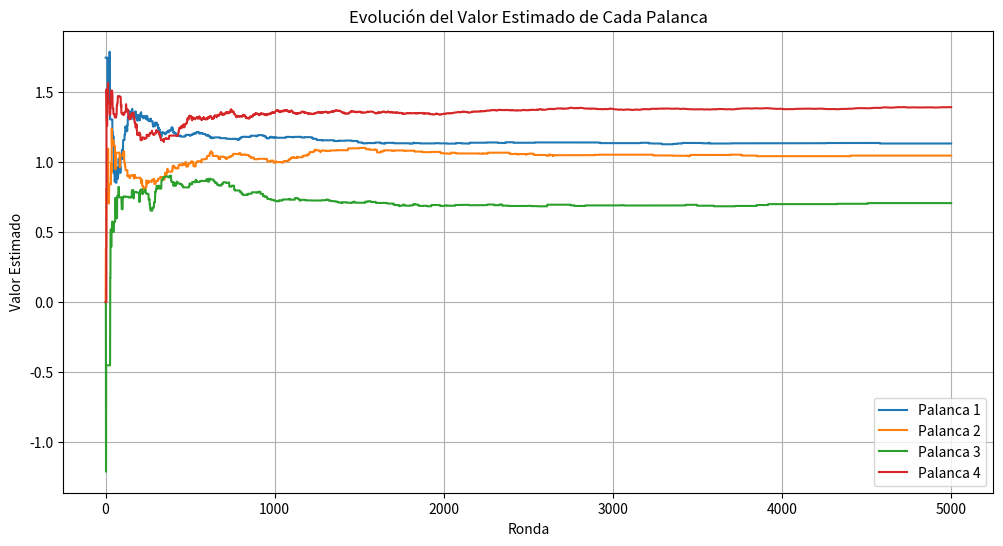
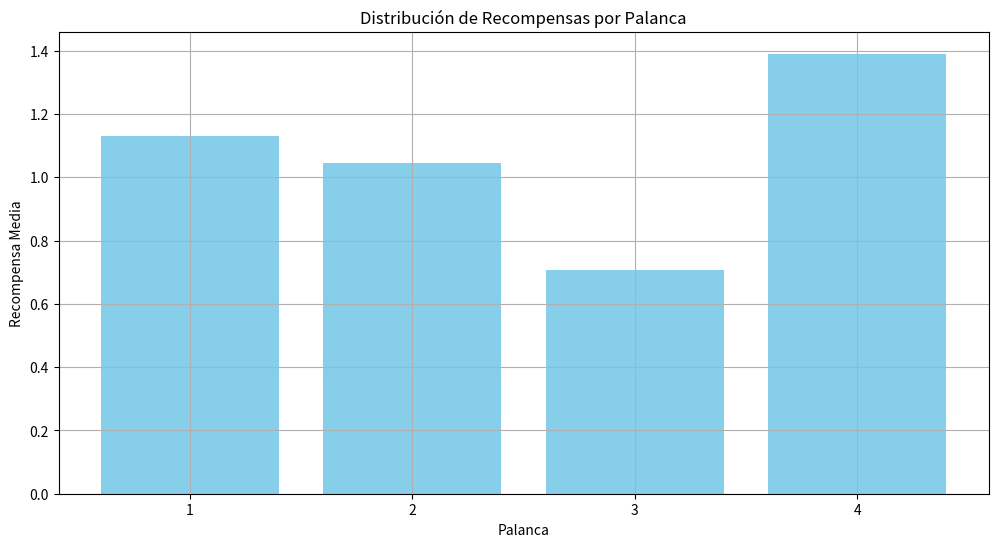
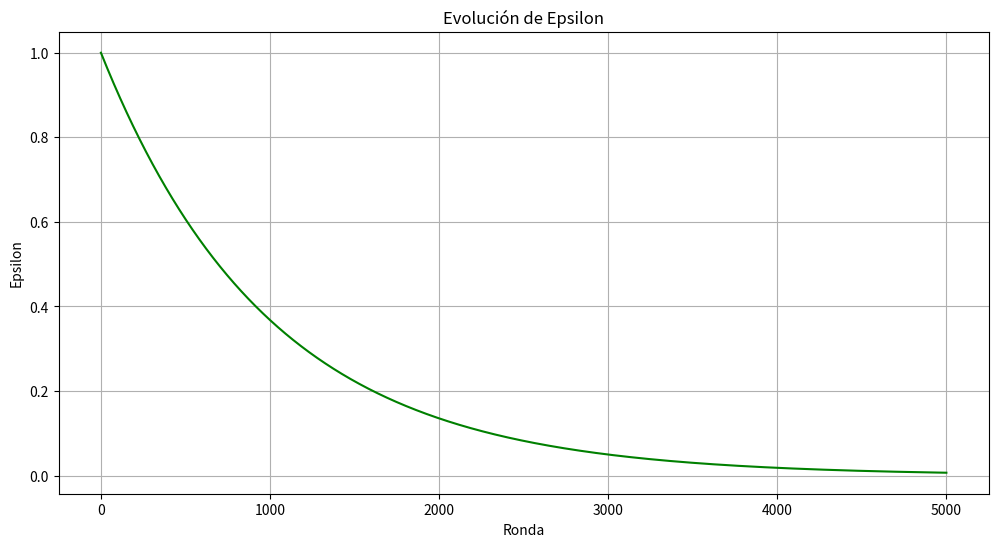
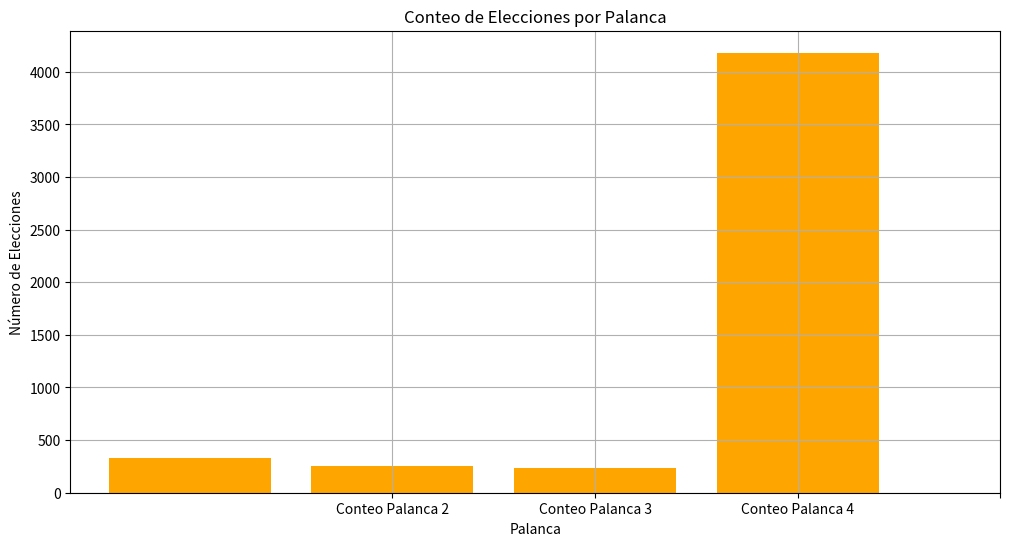

Source code (Python) for these figures, in order: (Note: this script raises an exception after producing the figures.)
# -*- coding: utf-8 -*-
"""
UNIVERSIDAD DE CHILE
DIPLOMADO EN CIENCIA DE DATOS PARA LAS FINANZAS
CURSO MACHINE LEARNING PARA FINANZAS
EXCLUSIVO USO CURSO PROFESOR GUILLERMO YAÑEZ

Reinforcement learning: El caso multiarm bandit

"""

import numpy as np
import pandas as pd
import matplotlib.pyplot as plt

#%%
# Configuración
np.random.seed(42)
n_arms = 4
n_rounds = 5000
# Conviene comenzar con epsilon = 1 para obtener varias rondas con elección 
# aleatoria y así va probando todas las palancas sin concentrarse demasiado rápido
# en una
epsilon = 1.0

#%%
# Para el decay, lo vamos a ir llevando a cero mediante una función exponencial 
# decreciente:

def epsilon_dec(t, epsilon_start=1.0, epsilon_end=0.001):
    """
    Calcula el valor de epsilon en el paso t, partiendo de epsilon_start y 
    decayendo hacia epsilon_end en total_rounds.
    
    Parámetros:
        t (int o array): número de iteración(es)
        epsilon_start (float): valor inicial de epsilon (por ejemplo 1.0)
        epsilon_end (float): valor objetivo mínimo de epsilon (por defecto 0.001)
        
    Retorna:
        float o array: valor(es) de epsilon en el paso t
    """
    k = -np.log(epsilon_end / epsilon_start) / t
    return 1 - epsilon_start * np.exp(-k * t)

epsilon_decay = epsilon_dec(t=n_rounds, epsilon_start=1.0, epsilon_end=0.001)

# Esto último calcula el decay a aplicar por periodo hasta el 5000 que es 0.999


#%%

# Valores esperanza de ganancia de las palancas
true_means = [1.2 , 1, 0.8 ,1.4]

#%%
# Inicialización
counts = [0] * n_arms
values = [0.0] * n_arms # Estos son los Q o recompensas acumuladas por palanca
history = []

# Simulación
for t in range(1, n_rounds + 1): # Aquí la numeración comienza en 1 hasta 5000
    random_number = np.random.rand()
    if random_number < epsilon:
        chosen_arm = np.random.randint(n_arms)
    else:
        chosen_arm = np.argmax(values)
        # np.random.randn() es una normal std 0,1
    reward_random = np.random.randn() + true_means[chosen_arm]
    # counts[chosen_arm] += 1 incrementa en uno el contador de veces que 
    # se ha elegido una determinada palanca
    counts[chosen_arm] += 1
    n = counts[chosen_arm]
    # values es una lista donde se guarda la recompensa media estimada para cada 
    # palanca.
    # Cada vez que se elige una palanca (chosen_arm), se usa values[chosen_arm] 
    # para consultar cuál es la estimación corriente de su valor esperado.
    # Luego, este valor (value) se usa en la fórmula de actualización de la media:
    value = values[chosen_arm] # obtiene valor estimado de la palanca elegida en esa ronda
    new_value = value + (reward_random - value) / n
    values[chosen_arm] = new_value

    history.append({
        'Ronda': t,
        'Epsilon': epsilon,
        'Aleatorio para palanca': random_number,
        'Palanca elegida': chosen_arm + 1,
        'Aleatorio para recompensa': reward_random - true_means[chosen_arm],
        'Recompensa': reward_random,
        'Ganancia media': np.mean([h['Recompensa'] for h in history]),
        **{f'Conteo Palanca {i+1}': counts[i] for i in range(n_arms)},
        **{f'Valor estimado Palanca {i+1}': values[i] for i in range(n_arms)},
    })

    # Aplicar decaimiento a epsilon
    epsilon *= epsilon_decay

# Guardar a Excel
df = pd.DataFrame(history)


#%% Gráficos

# 1. Evolución del valor estimado de cada palanca
plt.figure(figsize=(12, 6))
for i in range(n_arms):
    plt.plot(df['Ronda'], df[f'Valor estimado Palanca {i+1}'], label=f'Palanca {i+1}')
plt.title('Evolución del Valor Estimado de Cada Palanca')
plt.xlabel('Ronda')
plt.ylabel('Valor Estimado')
plt.legend()
plt.grid(True)
plt.show()

# 2. Distribución de las recompensas por cada palanca
plt.figure(figsize=(12, 6))
recompensas_por_palanca = df[['Recompensa', 'Palanca elegida']].groupby('Palanca elegida').mean()
plt.bar(recompensas_por_palanca.index, recompensas_por_palanca['Recompensa'], color='skyblue')
plt.title('Distribución de Recompensas por Palanca')
plt.xlabel('Palanca')
plt.ylabel('Recompensa Media')
plt.xticks(range(1, n_arms + 1))
plt.grid(True)
plt.show()

# 3. Evolución de epsilon
plt.figure(figsize=(12, 6))
plt.plot(df['Ronda'], df['Epsilon'], color='green')
plt.title('Evolución de Epsilon')
plt.xlabel('Ronda')
plt.ylabel('Epsilon')
plt.grid(True)
plt.show()

# 4. Conteo de elecciones por palanca
plt.figure(figsize=(12, 6))
conteo_palancas = df[[f'Conteo Palanca {i+1}' for i in range(n_arms)]].iloc[-1]
plt.bar(conteo_palancas.index, conteo_palancas, color='orange')
plt.title('Conteo de Elecciones por Palanca')
plt.xlabel('Palanca')
plt.ylabel('Número de Elecciones')
plt.xticks(range(1, n_arms + 1))
plt.grid(True)
plt.show()


#%%
df.to_excel("simulacion_bandido_decay.xlsx", index=False)
print("Simulación guardada en 'simulacion_bandido_decay.xlsx'")


#%%

"""
Esta parte es opcional
Hasta aquí podríamos decir que hemos realizado el código correctamente
pero resulta útil agregar un algoritmo para detenernos una vez que detectamos la mejor palanca 
la 4 en este caso.
Repitamos todo el código

"""

#%% Configuración
np.random.seed(42)
# Mantengamos los mismos parámetros iniciales ya definidos

threshold = 0.05  # Umbral para la diferencia en el valor estimado
consecutive_rounds = 100  # Número de rondas consecutivas para detenerse

#%% Inicialización
counts = [0] * n_arms
values = [0.0] * n_arms
history = []
no_improvement_rounds = 0  # Contador de rondas sin mejora

#%% Simulación
for t in range(1, n_rounds + 1):
    random_number = np.random.rand()
    if random_number < epsilon:
        chosen_arm = np.random.randint(n_arms)
    else:
        chosen_arm = np.argmax(values)
    
    reward_random = np.random.randn() + true_means[chosen_arm]
    counts[chosen_arm] += 1
    n = counts[chosen_arm]
    value = values[chosen_arm]
    new_value = value + (reward_random - value) / n
    values[chosen_arm] = new_value

    # Almacenamos los resultados de cada ronda
    history.append({
        'Ronda': t,
        'Epsilon': epsilon,
        'Aleatorio para palanca': random_number,
        'Palanca elegida': chosen_arm + 1,
        'Aleatorio para recompensa': reward_random - true_means[chosen_arm],
        'Recompensa': reward_random,
        'Ganancia media': np.mean([h['Recompensa'] for h in history]) if history else 0,
        **{f'Conteo Palanca {i+1}': counts[i] for i in range(n_arms)},
        **{f'Valor estimado Palanca {i+1}': values[i] for i in range(n_arms)},
    })

    # Verificar si la diferencia en el valor estimado de la mejor palanca es mayor que el umbral
    best_arm_value = max(values)
    diff = [best_arm_value - value for value in values]
    if diff[3] > threshold:  # Comprobar si la palanca 4 (índice 3) es significativamente mejor
        no_improvement_rounds += 1
    else:
        no_improvement_rounds = 0

    # Si la palanca 4 ha sido significativamente mejor durante "consecutive_rounds" rondas, detener
    if no_improvement_rounds >= consecutive_rounds:
        print(f"Deteniéndose en la ronda {t}. La palanca 4 es la mejor.")
        break

    # Aplicar decaimiento a epsilon
    epsilon *= epsilon_decay

df = pd.DataFrame(history)

#%% Gráficos

# 1. Evolución del valor estimado de cada palanca
plt.figure(figsize=(12, 6))
for i in range(n_arms):
    plt.plot(df['Ronda'], df[f'Valor estimado Palanca {i+1}'], label=f'Palanca {i+1}')
plt.title('Evolución del Valor Estimado de Cada Palanca')
plt.xlabel('Ronda')
plt.ylabel('Valor Estimado')
plt.legend()
plt.grid(True)
plt.show()

# 2. Distribución de las recompensas por cada palanca
plt.figure(figsize=(12, 6))
recompensas_por_palanca = df[['Recompensa', 'Palanca elegida']].groupby('Palanca elegida').mean()
plt.bar(recompensas_por_palanca.index, recompensas_por_palanca['Recompensa'], color='skyblue')
plt.title('Distribución de Recompensas por Palanca')
plt.xlabel('Palanca')
plt.ylabel('Recompensa Media')
plt.xticks(range(1, n_arms + 1))
plt.grid(True)
plt.show()

# 3. Evolución de epsilon
plt.figure(figsize=(12, 6))
plt.plot(df['Ronda'], df['Epsilon'], color='green')
plt.title('Evolución de Epsilon')
plt.xlabel('Ronda')
plt.ylabel('Epsilon')
plt.grid(True)
plt.show()

# 4. Conteo de elecciones por palanca
plt.figure(figsize=(12, 6))
conteo_palancas = df[[f'Conteo Palanca {i+1}' for i in range(n_arms)]].iloc[-1]
plt.bar(conteo_palancas.index, conteo_palancas, color='orange')
plt.title('Conteo de Elecciones por Palanca')
plt.xlabel('Palanca')
plt.ylabel('Número de Elecciones')
plt.xticks(range(1, n_arms + 1))
plt.grid(True)
plt.show()
